pico-8 play session: mixed d-pad (fixed 12-tick cycle), after a click and taps of 🅾, ❎, 🅾+❎, 🅾 in the second before t = 0

[t = 1 s] mixed d-pad (1.2s cycle ×~1): → ← ↑ ↓ + 🅾/❎ taps, ~1s
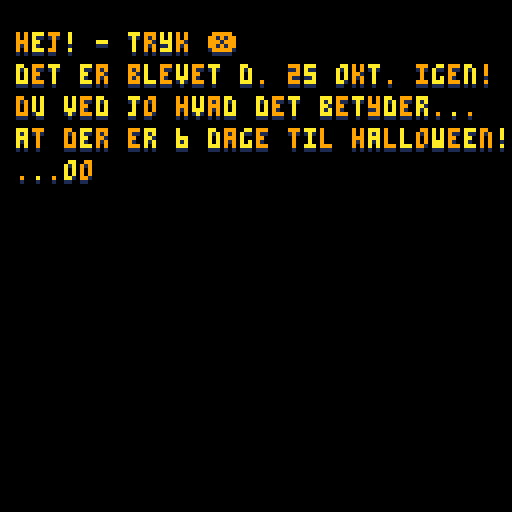
[t = 2 s] mixed d-pad (1.2s cycle ×~1): → ← ↑ ↓ + 🅾/❎ taps, ~2s
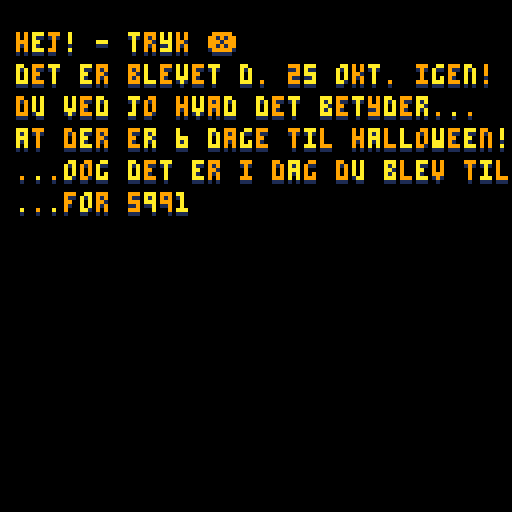
[t = 4 s] mixed d-pad (1.2s cycle ×~3): → ← ↑ ↓ + 🅾/❎ taps, ~4s
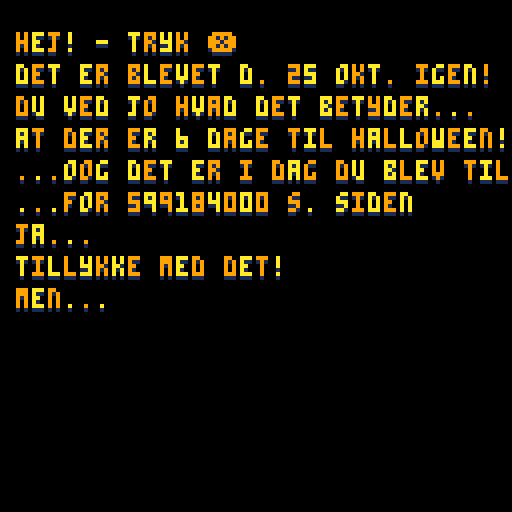
[t = 6 s] mixed d-pad (1.2s cycle ×~5): → ← ↑ ↓ + 🅾/❎ taps, ~6s
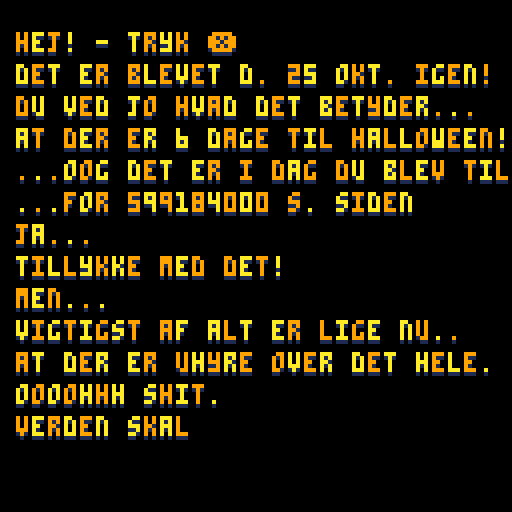
[t = 8 s] mixed d-pad (1.2s cycle ×~6): → ← ↑ ↓ + 🅾/❎ taps, ~8s
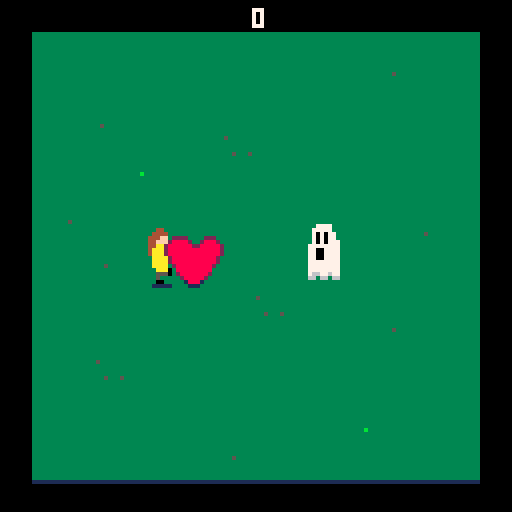

pico-8 cartridge
version 16
__lua__
-- til sophie
peace = false
function ghost()
	local a = rnd() 
	return {
		sx=5,
		sy=0,
		x=cos(a)*100+64,
		y=sin(a)*100+64,
		vx=0,
		vy=0,
		w=7,
		h=4,
		t=0,
		ox=4,
		oy=8,
		tp="ghost",
		flp=false,
		fr={5,6,7,6},
		dead=false,
		frdead={5,6,7}
	}
end 


function dst(x,y)
	return sqrt(x*x+y*y)
end

function init()
music(0)
score = 0
brktm = 0
state = "playing"
pl = {
combo=0,
mult=1,
t=0,
dash=false,
candash=false,
x=64-23,
y=64,
vx=0,
vy=0,
t=0,
w=4,
h=2,
ox=6,
oy=13,
sx=2,
sy=0,
fr={2,3},
flp=false}

pump={
smsx=0,
x=64-16,
y=64,
w=16,
h=8,
ox=0,
oy=8,
vx=0,
vy=0,
sx=0,
sy=0,
fr={0,1}
}
local g = ghost()
g.flp=true
g.x=64+16
g.y=64
o = {pump,pl,g}
end 

function _init()
cartdata("sop_data")
score = 0
brktm = 0
state = "menu"
debug = false
pl={}
pump={}
o= {}
t=0
--init()
end
brktime=0
shaketo = 0
function shake(d)
 shaketo = (t + d)
end


function insort(t,cmp)
    for n=2,#t do
        local i=n
        while i>1 and not cmp(t[i-1],t[i]) do
            t[i],t[i-1]=t[i-1],t[i]
            i-=1
        end
    end
end

function ascending_y(a,b) 
    return a.y<=b.y 
end

function particle(x,y,c)
a = rnd()
r = 0.2 + rnd() * 4
return {
x=x,
y=y,
tp="particle",
txt=nil,
vx=cos(a)*r,
vy=sin(a)*r,
t=rnd()*15+3,
c=c or 7,
}
end

function col(a,b)
local ax,ay=a.x+a.ox,a.y+a.oy
local bx,by=b.x+b.ox,b.y+b.oy
return not 
(ax>bx+b.w or
ax+a.w<bx or
ay>by+b.h or
ay+a.h<by)
end

function pumphit()
pump.sx=1
pump.smsx=t+1

end

txts = {
"hej! - tryk ❎",
"det er blevet d. 25 okt. igen!",
"du ved jo hvad det betyder...",
"at der er 6 dage til halloween!!",
"...oog det er i dag du blev til",
"...for 599184000 s. siden",
"ja...", 
"tillykke med det!",
"men...",
"vigtigst af alt er lige nu..",
"at der er uhyre over det hele.",
"oooohhh shit.",
"verden skal reddes.",
"og det er op til dig.",
"er du klar? - tryk ❎"
}
ln = 1

function menu_draw()
cls()
for j=1,ln do 
	local txt = txts[j]
	local to = #txt
	if(ln==j)to=min(t,#txt)
 for i=1,to do
 	local s = sub(txt, i,i)
 	local x,y=i*4,j*8
 	print(s,x,y+1,1)
 	print(s,x,y,(i+j)%2+9)
 	if (s != " " and ln==j and t <= #txt) then
 	sfx(9)
 	end
 end
end

if(btnp(5))then
	t=0
	ln+=1
	if ln == #txts + 1 then
		init()
	end
end
end



function menu()
	
end


function pl_move()

if t % 3 == 0 then
	pl.t += 1
	pl.t = pl.t % #pl.fr
end

if not pl.dash and (abs(pl.vx)+abs(pl.vy) > 0) then
	pl.sx = pl.fr[pl.t  + 1]
else
	pl.sx = pl.fr[1]
end

if pump.smsx < t then
	pump.sx = 0
end

if not pl.dash then
 pl.vx,pl.vy = 0,0
 if(btn(0))pl.vx=-1
 if(btn(1))pl.vx=1
 if(btn(2))pl.vy=-1
 if(btn(3))pl.vy=1
 if pl.vx != 0 or pl.vy != 0 then
  pl.flp = pl.vx == -1
 end
 if(btnp(4) and pl.candash) then
 	pl.dash=true
 	pl.candash=false
 	pl.sx=2
 	pl.sy=1
 	sfx(6)
 end
else
	local vx,vy=pump.vx,pump.vy
 local dv=dst(vx,vy)
	local dx=pump.x-pl.x
	local dy=pump.y-pl.y
	local d = dst(dx,dy)
	local ddx,ddy=(dx+dx/d*32),
	(dy+dy/d*32)
	
	pl.x += dx/4
	pl.y += dy/4
	if dst(dx,dy) < 8 then
		pl.dash=false
		pl.sy=0
	end
	
	for i=1,2 do
		local r = flr(rnd()*2)
		local p=
		particle(
		pl.x+rnd()*2,
		pl.y+rnd()*2+pl.oy/2,r+9)
		p.t = 8
		p.vx /= 5
		p.vy /= 5
		p.vx+=-dx/30
		p.vy+=-dy/30
		add(o,p)
	end
end

if(pl.x+pl.w > 128-8)pl.x=128-8-pl.w
if(pl.x-pl.w < 8)pl.x=pl.w+8
if(pl.y+pl.h+pl.oy/2 > 128-8)pl.y=128-pl.h-pl.oy/2-8
if(pl.y-pl.h < 2)pl.y=pl.h+2

local dx,dy=pump.x-pl.x,pump.y-pl.y
local l = dst(dx,dy)
if l < 12 and btnp(5) then
pump.vx = dx*8/l
pump.vy = dy*8/l
sfx(0)
shake(7)
for i=1,10 do
	local r = flr(rnd()*2)+9
	add(o,particle(pump.x,pump.y,r))
end
pumphit()
end

if btn(5) then
	pl.sx = pl.fr[2]
end
end

function pump_move()
local j = pump
j.vx *=0.9
j.vy *=0.9

if dst(pump.vx,pump.vy)>4 then
	local rx,ry=rnd()*8,rnd()*8
	local p=
	particle(j.x+rx/2,j.y-ry/2)
	p.c=8
	p.vx/=10
	p.vy/=10
	p.t=5
	add(o,p)
end

function gt(a,b)
	return a > b
end

function lt(a,b)
	return a < b
end

function bounce(d,to,cmp)
	if cmp(j[d],to) then
	j[d] = to
	j["v"..d] *= -1
	sfx(rnd()*3+3)
	pumphit()
	shake(5)
	end
end
bounce("x",16,lt)
bounce("x",120-8,gt)
bounce("y",9,lt)
bounce("y",128-16,gt)
end



function play()

if(btnp(0,1))peace=not peace

pl_move()
pump_move()

for j in all(o) do
	j.x += j.vx
	j.y += j.vy
	
	if j.tp=="particle" then
	j.t -= 1
	j.vx *= 0.9
	j.vy *= 0.9
	
	if j.t <0 then
		del(o,j)
	end
	end

	if j.tp == "ghost" then
			j.t += 1
			
			if not j.dead then
			local f = flr(j.t/10)%#j.fr
			j.sx = j.fr[f+1]
			
			if score > 0 then
			local dx = pl.x - j.x
			local dy = pl.y - j.y
			local l = dst(dx,dy)
			j.vx += dx/l/10
			j.vy += dy/l/10
			do
			local sx,sy=0,0
			local sum=0
			for g in all(o) do
 			if g.tp=="ghost" and g != j then
 				local dxx,dyy=j.x-g.x,j.y-g.y
 				local d = dst(dxx,dyy)
 				if d<4 then
 					sx+=dxx/d
 					sy+=dyy/d
 					sum+=1
 				end
 			end
			end
			if sum>0 then
 			sx /= sum
 			sy /= sum
 			local d = dst(sx,sy)
 			j.vx += sx/d/8
 			j.vy += sy/d/8
			end
			end
			
			if rnd()>0.8 then
				local a=rnd()
				j.vx += cos(a)/4
				j.vy += sin(a)/4
			end
			
			j.flp = j.vx < 0
			
			if (dst(64-j.x,64-j.y)>60) then
 			j.vx *= 0.75
 			j.vy *= 0.75
 			else
 			j.vx *= 0.95
 			j.vy *= 0.95
 			end
 			local d=dst(j.vx,j.vy)
 			if d > 8 then
 				j.vx = j.vx/d * 8
 				j.vy = j.vy/d * 8
 			end
 		end
			local pv=abs(pump.vx)+abs(pump.vy)
			if col(pump,j) and pv > 0.5 then
				--del(o,j)
				pl.candash=true
				j.dead = true
				shake(5)
				j.t = 0
				for i=1,30 do
				local dx,dy=rnd()*4,rnd()*8
				local p =particle(j.x+dx-2,j.y+dy-4)
				p.c = rnd()*3+5
				p.vx += pump.vx/2
				p.vy += pump.vy/2
				add(o,p)
				end
				--local point=j.combo*j.mul
				local point = 1
				score+=point
				pumphit()
				sfx(rnd()*2+1)
				if(state=="menu")state="playing"
				local p = particle(j.x,j.y)
				p.vx=0
				p.vy=-2
				p.txt="+"..point
				p.c=7
				p.t=16
				add(o,p)
			end
			
			if col(j,pl) and not peace then
				sfx(7)
				state="gameover"
				if score > dget(0) then
					dset(0,score)
				end
				dset(1,dget(1) + 1)
				music(-1)
				sfx(26)
				pl.sx=3
				pl.sy=1
			end
	else
		local f = flr(j.t)%#j.frdead
		j.sx = j.fr[f+1]
		j.sy = 1
		if(j.t > 5)del(o,j)
	end
	end
end


local total = 0
for _,v in pairs(o) do
	if(v.tp=="ghosts")total+=1
end
if score > 0 and (total < 10 and t % (70+50-min(50,score)) == 0) then
	add(o,ghost())
end
end

palt(0,false)
palt(12,true)

function _draw()

if(state=="gameover")then
gameover_draw()
return
end
insort(o,ascending_y)

if not peace then
cls()
map(0,0,0,0,32,32)
line(8,128-8,127-8,128-8,1)
else

for i=1,999 do
	local x,y = rnd()*128,rnd()*128
	local c = pget(x,y)
	circ(x,y,1,c%2 + 14)
end

end


if(state=="menu")menu_draw()

if (shaketo > t) then 
camera(cos(t/3)/10, cos(t/2)/10)
else
camera(0,0)
end

if (pl.candash) then
local c = 10
rect(8,8,127-8,127-8,c)
end

if state=="playing" then
	local s=""..score
	local c = 7
	if(peace)c = 0
	print(score,64-#s/2,2,c)
end

for j in all(o) do

if j.tp=="particle" then
if not j.txt then 
circ(j.x,j.y,rnd()*2,j.c)
else
print(j.txt,j.x,j.y+1,1)
print(j.txt,j.x,j.y,7)
end
else

local x,y=j.x-8,j.y-8
sspr(
j.sx*16,
j.sy*16,
16,
16,
x,
y,16,16,j.flp)
end



--debug

if debug then
rect(
x+j.ox,y+j.oy,
x+j.w+j.ox,y+j.h+j.oy, 7)
end

end
end

function printc(txt,x,y,c)
local l = #txt*4
print(txt,x-l/2,y+1,1)
print(txt,x-l/2,y,c or 7)
end

function gameover_draw()
	for i=1,999 do
		local x,y = rnd()*128,rnd()*128
		circ(x,y,1,0)
	end
	if t % 40 > 10 then
	local txt ="spil igen? - tryk ❎" 
	printc(txt,64,128-6)
	end
	
	local sctxt = "score: " .. score
	if score == dget(0) then
		sctxt = "ny highscore: " .. score
	end
	
	printc(sctxt,64,60,7)
	
	printc(
	"modige fashiongirls: " 
	..dget(1),64,67,7)
end

function gameover()
	if(btn(5))init()
end

function menu()
end

function _update()
t += 1

if state=="gameover" then
gameover()
return
end

if(state=="playing")play()
if(state=="menu")menu()
end
__gfx__
cccccccccccccccccccccccccccccccccccccc444ccccccccccccccccccccccc3333333333333333ccccc7777cccccccccccc7777cccccccccccc7777ccccccc
ccccccccccccccccccccccccccccccccccccc44444ccccccccccccc44ccccccc3333333333333333ccccc77777ccccccccccc77777ccccccccccc77777cccccc
cccccccccccccccccccc88ccccc88cccccccc444ffcccccccccccc4444cccccc3333333353333333cccc770707cccccccccc770707cccccccccc770707cccccc
ccc2222cccc222ccccc8888ccc8888ccccccc44fffccccccccccc444ffcccccc333b333333333333cccc770707cccccccccc770707cccccccccc770707cccccc
cc288882cc28882ccc8888888888888cccccc44ffcccccccccccc44fffcccccc3333333333333333ccc7770707ccccccccc7770707ccccccccc7770707cccccc
c288888822888882cc8888888888888cccccc4aaacccccccccccc44aaccccccc3333333333333333ccc77777777cccccccc77777777cccccccc77777777ccccc
c288888888888882cc8888888888888cccccc4aaaaccccccccccc4aaaacccccc3333333333533353ccc77770077cccccccc77770077cccccccc77770077ccccc
c288888888888882ccc88888888888ccccccc4aaaaccccccccccc4aaaacccccc3333333333333333ccc77770077cccccccc77770077cccccccc77770077ccccc
cc2888888888882cccc88888888888ccccccccaaaaccccccccccccaaaacccccc3333333333333333ccc77770077cccccccc77770077cccccccc77777777ccccc
cc2888888888882cccc88888888888ccccccccaaaaccccccccccccaaaacccccc3333333333333333ccc77770077cccccccc77777777cccccccc77777777ccccc
ccc28888888882cccccc888888888cccccccccaaaaccccccccccccaaaacccccc3353333333333333ccc77770077cccccccc77777777cccccccc77777777ccccc
cccc888888888ccccccc888888888ccccccccccaaacccccccccccccaaa0ccccc3333333333333333ccc77777777cccccccc77777777cccccccc77777777ccccc
cccc288888882ccccccc88888888ccccccccccc55cccccccccccccc5550ccccc3333333333333333ccc77677667cccccccc77677667cccccccc77677667ccccc
ccccc2888882ccccccccc8888888ccccccccccc55cccccccccccccc5cccccccc3333333333333333ccc66c66c66cccccccc66c66c66cccccccc66c66c66ccccc
cccccc18881cccccccccc1888881ccccccccccc000ccccccccccccc00ccccccc3333333333333333cccccccccccccccccccccccccccccccccccccccccccccccc
ccccccc111ccccccccccc1111111cccccccccc11111ccccccccccc11111ccccc3333333335333333cccccccccccccccccccccccccccccccccccccccccccccccc
ccccc7777cccccccccccc7777ccccccccccccccccccccccccccccccccccccccc3333333333333333ccccc7777ccccccccccccccccccccccccccccccccccccccc
ccccc77777ccccccccccc77777ccccccccccccc44ccccccccccccccccccccccc3333333333333333ccccc77777ccccccccccc77777ccccccccccccccc7cccccc
cccc770707cccccccccc770707cccccccccccc4444cccccccccccccccccccccc3333333333333333cccc77c707cccccccccc77c707ccccccccccc70707cccccc
cccc770707cccccccccc770707ccccccccccc44fffcccccccccccccccccccccc3333333333333333cccc770707cccccccccc77cc07ccccccccccc77777cccccc
ccc7770707ccccccccc7770707ccccccccccc44fffcccccccccccccccccccccc3333333333333333ccc7777777ccccccccc77cc777ccccccccccc7777ccccccc
ccc77777777cccccccc77777777ccccccccc444ffccccccccccccccccccccccc3333333333333333ccc7777777ccccccccc7777777ccccccccccc7777ccccccc
ccc77770077cccccccc77770077ccccccccc44aaaccccccccccccccccccccccc3333333333333333ccc77700c7ccccccccc77700c7cccccccccc7770cccccccc
ccc77770077cccccccc77770077cccccccccccaaaacccccccccccccccccccccc3333333333333333ccc77700077cccccccc7770cc7ccccccccccc770cccccccc
ccc77770077cccccccc77777777cccccccccccaaaacccccccccccccccccccccc3333333333333333ccc77700077cccccccc7777c77ccccccccccc777c7cccccc
ccc77770077cccccccc77777777cccccccccccaaaacccccccccccccccccccccc3333333333333333ccc77700077cccccccc7777c77cccccccccccccccccccccc
ccc77770077cccccccc77777777cccccccccccaaaacccccccccccccccccccccc3333333333333333ccc77777777cccccccc777cccccccccccccccccccccccccc
ccc77777777cccccccc77777777ccccccccccccaaacccccccccccccccccccccc3333333333333333ccc77777777cccccccc77ccccccccccccccccccccccccccc
ccc77677667cccccccc77677667cccccccccccc55cccccccccccccaaaaaaaccc3333333333333333ccccc677667ccccccccccccccccccccccccccccccccccccc
ccc66c66c66cccccccc66c66c66cccccccccc055cccccccccc4ffaaaaaaaacc03333333333333333cccccc66c66ccccccccccccccccccccccccccccccccccccc
ccccccccccccccccccccccccccccccccccccc0cccccccccccc4ffaaaaaaaa5503333333333333333cccccccccccccccccccccccccccccccccccccccccccccccc
cccccccccccccccccccccccccccccccccccccccccccccccc4444faaaaaaaa5503333333333333333cccccccccccccccccccccccccccccccccccccccccccccccc
00000000000000000000000000000000000000000000000000000000000000000000000000000000000000000000000000000000000000000000000000000000
00000000000000000000000000000000000000000000000000000000000000000000000000000000000000000000000000000000000000000000000000000000
00000000000000000000000000000000000000000000000000000000000000000000000000000000000000000000000000000000000000000000000000000000
00000000000000000000000000000000000000000000000000000000000000000000000000000000000000000000000000000000000000000000000000000000
00000000000000000000000000000000000000000000000000000000000000000000000000000000000000000000000000000000000000000000000000000000
00000000000000000000000000000000000000000000000000000000000000000000000000000000000000000000000000000000000000000000000000000000
00000000000000000000000000000000000000000000000000000000000000000000000000000000000000000000000000000000000000000000000000000000
00000000000000000000000000000000000000000000000000000000000000000000000000000000000000000000000000000000000000000000000000000000
00000000000000000000000000000000000000000000000000000000000000000000000000000000000000000000000000000000000000000000000000000000
00000000000000000000000000000000000000000000000000000000000000000000000000000000000000000000000000000000000000000000000000000000
00000000000000000000000000000000000000000000000000000000000000000000000000000000000000000000000000000000000000000000000000000000
00000000000000000000000000000000000000000000000000000000000000000000000000000000000000000000000000000000000000000000000000000000
00000000000000000000000000000000000000000000000000000000000000000000000000000000000000000000000000000000000000000000000000000000
00000000000000000000000000000000000000000000000000000000000000000000000000000000000000000000000000000000000000000000000000000000
00000000000000000000000000000000000000000000000000000000000000000000000000000000000000000000000000000000000000000000000000000000
00000000000000000000000000000000000000000000000000000000000000000000000000000000000000000000000000000000000000000000000000000000
00000000000000000000000000000000000000000000000000000000000000000000000000000000000000000000000000000000000000000000000000000000
00000000000000000000000000000000000000000000000000000000000000000000000000000000000000000000000000000000000000000000000000000000
00000000000000000000000000000000000000000000000000000000000000000000000000000000000000000000000000000000000000000000000000000000
00000000000000000000000000000000000000000000000000000000000000000000000000000000000000000000000000000000000000000000000000000000
00000000000000000000000000000000000000000000000000000000000000000000000000000000000000000000000000000000000000000000000000000000
00000000000000000000000000000000000000000000000000000000000000000000000000000000000000000000000000000000000000000000000000000000
00000000000000000000000000000000000000000000000000000000000000000000000000000000000000000000000000000000000000000000000000000000
00000000000000000000000000000000000000000000000000000000000000000000000000000000000000000000000000000000000000000000000000000000
00000000000000000000000000000000000000000000000000000000000000000000000000000000000000000000000000000000000000000000000000000000
00000000000000000000000000000000000000000000000000000000000000000000000000000000000000000000000000000000000000000000000000000000
00000000000000000000000000000000000000000000000000000000000000000000000000000000000000000000000000000000000000000000000000000000
00000000000000000000000000000000000000000000000000000000000000000000000000000000000000000000000000000000000000000000000000000000
00000000000000000000000000000000000000000000000000000000000000000000000000000000000000000000000000000000000000000000000000000000
00000000000000000000000000000000000000000000000000000000000000000000000000000000000000000000000000000000000000000000000000000000
00000000000000000000000000000000000000000000000000000000000000000000000000000000000000000000000000000000000000000000000000000000
00000000000000000000000000000000000000000000000000000000000000000000000000000000000000000000000000000000000000000000000000000000
00000000000000000000000000000000000000000000000000000000000000000000000000000000000000000000000000000000000000000000000000000000
00000000000000000000000000000000000000000000000000000000000000000000000000000000000000000000000000000000000000000000000000000000
00000000000000000000000000000000000000000000000000000000000000000000000000000000000000000000000000000000000000000000000000000000
00000000000000000000000000000000000000000000000000000000000000000000000000000000000000000000000000000000000000000000000000000000
00000000000000000000000000000000000000000000000000000000000000000000000000000000000000000000000000000000000000000000000000000000
00000000000000000000000000000000000000000000000000000000000000000000000000000000000000000000000000000000000000000000000000000000
00000000000000000000000000000000000000000000000000000000000000000000000000000000000000000000000000000000000000000000000000000000
00000000000000000000000000000000000000000000000000000000000000000000000000000000000000000000000000000000000000000000000000000000
00000000000000000000000000000000000000000000000000000000000000000000000000000000000000000000000000000000000000000000000000000000
00000000000000000000000000000000000000000000000000000000000000000000000000000000000000000000000000000000000000000000000000000000
00000000000000000000000000000000000000000000000000000000000000000000000000000000000000000000000000000000000000000000000000000000
00000000000000000000000000000000000000000000000000000000000000000000000000000000000000000000000000000000000000000000000000000000
00000000000000000000000000000000000000000000000000000000000000000000000000000000000000000000000000000000000000000000000000000000
00000000000000000000000000000000000000000000000000000000000000000000000000000000000000000000000000000000000000000000000000000000
00000000000000000000000000000000000000000000000000000000000000000000000000000000000000000000000000000000000000000000000000000000
00000000000000000000000000000000000000000000000000000000000000000000000000000000000000000000000000000000000000000000000000000000
00000000000000000000000000000000000000000000000000000000000000000000000000000000000000000000000000000000000000000000000000000000
00000000000000000000000000000000000000000000000000000000000000000000000000000000000000000000000000000000000000000000000000000000
00000000000000000000000000000000000000000000000000000000000000000000000000000000000000000000000000000000000000000000000000000000
00000000000000000000000000000000000000000000000000000000000000000000000000000000000000000000000000000000000000000000000000000000
00000000000000000000000000000000000000000000000000000000000000000000000000000000000000000000000000000000000000000000000000000000
00000000000000000000000000000000000000000000000000000000000000000000000000000000000000000000000000000000000000000000000000000000
00000000000000000000000000000000000000000000000000000000000000000000000000000000000000000000000000000000000000000000000000000000
00000000000000000000000000000000000000000000000000000000000000000000000000000000000000000000000000000000000000000000000000000000
00000000000000000000000000000000000000000000000000000000000000000000000000000000000000000000000000000000000000000000000000000000
00000000000000000000000000000000000000000000000000000000000000000000000000000000000000000000000000000000000000000000000000000000
00000000000000000000000000000000000000000000000000000000000000000000000000000000000000000000000000000000000000000000000000000000
00000000000000000000000000000000000000000000000000000000000000000000000000000000000000000000000000000000000000000000000000000000
00000000000000000000000000000000000000000000000000000000000000000000000000000000000000000000000000000000000000000000000000000000
00000000000000000000000000000000000000000000000000000000000000000000000000000000000000000000000000000000000000000000000000000000
00000000000000000000000000000000000000000000000000000000000000000000000000000000000000000000000000000000000000000000000000000000
00000000000000000000000000000000000000000000000000000000000000000000000000000000000000000000000000000000000000000000000000000000
00000000000000000000000000000000000000000000000000000000000000000000000000000000000000000000000000000000000000000000000000000000
00000000000000000000000000000000000000000000000000000000000000000000000000000000000000000000000000000000000000000000000000000000
00000000000000000000000000000000000000000000000000000000000000000000000000000000000000000000000000000000000000000000000000000000
00000000000000000000000000000000000000000000000000000000000000000000000000000000000000000000000000000000000000000000000000000000
00000000000000000000000000000000000000000000000000000000000000000000000000000000000000000000000000000000000000000000000000000000
00000000000000000000000000000000000000000000000000000000000000000000000000000000000000000000000000000000000000000000000000000000
00000000000000000000000000000000000000000000000000000000000000000000000000000000000000000000000000000000000000000000000000000000
00000000000000000000000000000000000000000000000000000000000000000000000000000000000000000000000000000000000000000000000000000000
00000000000000000000000000000000000000000000000000000000000000000000000000000000000000000000000000000000000000000000000000000000
00000000000000000000000000000000000000000000000000000000000000000000000000000000000000000000000000000000000000000000000000000000
00000000000000000000000000000000000000000000000000000000000000000000000000000000000000000000000000000000000000000000000000000000
00000000000000000000000000000000000000000000000000000000000000000000000000000000000000000000000000000000000000000000000000000000
00000000000000000000000000000000000000000000000000000000000000000000000000000000000000000000000000000000000000000000000000000000
00000000000000000000000000000000000000000000000000000000000000000000000000000000000000000000000000000000000000000000000000000000
00000000000000000000000000000000000000000000000000000000000000000000000000000000000000000000000000000000000000000000000000000000
00000000000000000000000000000000000000000000000000000000000000000000000000000000000000000000000000000000000000000000000000000000
00000000000000000000000000000000000000000000000000000000000000000000000000000000000000000000000000000000000000000000000000000000
00000000000000000000000000000000000000000000000000000000000000000000000000000000000000000000000000000000000000000000000000000000
00000000000000000000000000000000000000000000000000000000000000000000000000000000000000000000000000000000000000000000000000000000
00000000000000000000000000000000000000000000000000000000000000000000000000000000000000000000000000000000000000000000000000000000
00000000000000000000000000000000000000000000000000000000000000000000000000000000000000000000000000000000000000000000000000000000
00000000000000000000000000000000000000000000000000000000000000000000000000000000000000000000000000000000000000000000000000000000
00000000000000000000000000000000000000000000000000000000000000000000000000000000000000000000000000000000000000000000000000000000
00000000000000000000000000000000000000000000000000000000000000000000000000000000000000000000000000000000000000000000000000000000
00000000000000000000000000000000000000000000000000000000000000000000000000000000000000000000000000000000000000000000000000000000
00000000000000000000000000000000000000000000000000000000000000000000000000000000000000000000000000000000000000000000000000000000
00000000000000000000000000000000000000000000000000000000000000000000000000000000000000000000000000000000000000000000000000000000
00000000000000000000000000000000000000000000000000000000000000000000000000000000000000000000000000000000000000000000000000000000
00000000000000000000000000000000000000000000000000000000000000000000000000000000000000000000000000000000000000000000000000000000
00000000000000000000000000000000000000000000000000000000000000000000000000000000000000000000000000000000000000000000000000000000
00000000000000000000000000000000000000000000000000000000000000000000000000000000000000000000000000000000000000000000000000000000
00000000000000000000000000000000000000000000000000000000000000000000000000000000000000000000000000000000000000000000000000000000
__gff__
0000000000000000000000000000000000000000000000000000000000000000000000000000000000000000000000000000000000000000000000000000000000000000000000000000000000000000000000000000000000000000000000000000000000000000000000000000000000000000000000000000000000000000
0000000000000000000000000000000000000000000000000000000000000000000000000000000000000000000000000000000000000000000000000000000000000000000000000000000000000000000000000000000000000000000000000000000000000000000000000000000000000000000000000000000000000000
__map__
4040404040404040404040404040404000000000000000000000000000000000000000000000000000000000000000000000000000000000000000000000000000000000000000000000000000000000000000000000000000000000000000000000000000000000000000000000000000000000000000000000000000000000
4029292938383828282828282828284000000000000000000000000000000000000000000000000000000000000000000000000000000000000000000000000000000000000000000000000000000000000000000000000000000000000000000000000000000000000000000000000000000000000000000000000000000000
4029292838382828282828281828284000000000000000000000000000000000000000000000000000000000000000000000000000000000000000000000000000000000000000000000000000000000000000000000000000000000000000000000000000000000000000000000000000000000000000000000000000000000
4029291938383828282828282828284000000000000000000000000000000000000000000000000000000000000000000000000000000000000000000000000000000000000000000000000000000000000000000000000000000000000000000000000000000000000000000000000000000000000000000000000000000000
4038383838383809282828282828284000000000000000000000000000000000000000000000000000000000000000000000000000000000000000000000000000000000000000000000000000000000000000000000000000000000000000000000000000000000000000000000000000000000000000000000000000000000
4038383808383828282828282828284000000000000000000000000000000000000000000000000000000000000000000000000000000000000000000000000000000000000000000000000000000000000000000000000000000000000000000000000000000000000000000000000000000000000000000000000000000000
4038193838383828282828392828284000000000000000000000000000000000000000000000000000000000000000000000000000000000000000000000000000000000000000000000000000000000000000000000000000000000000000000000000000000000000000000000000000000000000000000000000000000000
4028282828282828393908392818284000000000000000000000000000000000000000000000000000000000000000000000000000000000000000000000000000000000000000000000000000000000000000000000000000000000000000000000000000000000000000000000000000000000000000000000000000000000
4028281828280828393939392828284000000000000000000000000000000000000000000000000000000000000000000000000000000000000000000000000000000000000000000000000000000000000000000000000000000000000000000000000000000000000000000000000000000000000000000000000000000000
4028283939393939093939392828284000000000000000000000000000000000000000000000000000000000000000000000000000000000000000000000000000000000000000000000000000000000000000000000000000000000000000000000000000000000000000000000000000000000000000000000000000000000
4028283939393939393939391828394000000000000000000000000000000000000000000000000000000000000000000000000000000000000000000000000000000000000000000000000000000000000000000000000000000000000000000000000000000000000000000000000000000000000000000000000000000000
4039390939393939393939392828394000000000000000000000000000000000000000000000000000000000000000000000000000000000000000000000000000000000000000000000000000000000000000000000000000000000000000000000000000000000000000000000000000000000000000000000000000000000
4039393939393939393939392828394000000000000000000000000000000000000000000000000000000000000000000000000000000000000000000000000000000000000000000000000000000000000000000000000000000000000000000000000000000000000000000000000000000000000000000000000000000000
4028282828282828282828082828394000000000000000000000000000000000000000000000000000000000000000000000000000000000000000000000000000000000000000000000000000000000000000000000000000000000000000000000000000000000000000000000000000000000000000000000000000000000
4028282828282818282828282828394000000000000000000000000000000000000000000000000000000000000000000000000000000000000000000000000000000000000000000000000000000000000000000000000000000000000000000000000000000000000000000000000000000000000000000000000000000000
4040404040404040404040404040404000000000000000000000000000000000000000000000000000000000000000000000000000000000000000000000000000000000000000000000000000000000000000000000000000000000000000000000000000000000000000000000000000000000000000000000000000000000
0000000000000000000000000000000000000000000000000000000000000000000000000000000000000000000000000000000000000000000000000000000000000000000000000000000000000000000000000000000000000000000000000000000000000000000000000000000000000000000000000000000000000000
0000000000000000000000000000000000000000000000000000000000000000000000000000000000000000000000000000000000000000000000000000000000000000000000000000000000000000000000000000000000000000000000000000000000000000000000000000000000000000000000000000000000000000
0000000000000000000000000000000000000000000000000000000000000000000000000000000000000000000000000000000000000000000000000000000000000000000000000000000000000000000000000000000000000000000000000000000000000000000000000000000000000000000000000000000000000000
0000000000000000000000000000000000000000000000000000000000000000000000000000000000000000000000000000000000000000000000000000000000000000000000000000000000000000000000000000000000000000000000000000000000000000000000000000000000000000000000000000000000000000
0000000000000000000000000000000000000000000000000000000000000000000000000000000000000000000000000000000000000000000000000000000000000000000000000000000000000000000000000000000000000000000000000000000000000000000000000000000000000000000000000000000000000000
0000000000000000000000000000000000000000000000000000000000000000000000000000000000000000000000000000000000000000000000000000000000000000000000000000000000000000000000000000000000000000000000000000000000000000000000000000000000000000000000000000000000000000
0000000000000000000000000000000000000000000000000000000000000000000000000000000000000000000000000000000000000000000000000000000000000000000000000000000000000000000000000000000000000000000000000000000000000000000000000000000000000000000000000000000000000000
0000000000000000000000000000000000000000000000000000000000000000000000000000000000000000000000000000000000000000000000000000000000000000000000000000000000000000000000000000000000000000000000000000000000000000000000000000000000000000000000000000000000000000
0000000000000000000000000000000000000000000000000000000000000000000000000000000000000000000000000000000000000000000000000000000000000000000000000000000000000000000000000000000000000000000000000000000000000000000000000000000000000000000000000000000000000000
0000000000000000000000000000000000000000000000000000000000000000000000000000000000000000000000000000000000000000000000000000000000000000000000000000000000000000000000000000000000000000000000000000000000000000000000000000000000000000000000000000000000000000
0000000000000000000000000000000000000000000000000000000000000000000000000000000000000000000000000000000000000000000000000000000000000000000000000000000000000000000000000000000000000000000000000000000000000000000000000000000000000000000000000000000000000000
0000000000000000000000000000000000000000000000000000000000000000000000000000000000000000000000000000000000000000000000000000000000000000000000000000000000000000000000000000000000000000000000000000000000000000000000000000000000000000000000000000000000000000
0000000000000000000000000000000000000000000000000000000000000000000000000000000000000000000000000000000000000000000000000000000000000000000000000000000000000000000000000000000000000000000000000000000000000000000000000000000000000000000000000000000000000000
0000000000000000000000000000000000000000000000000000000000000000000000000000000000000000000000000000000000000000000000000000000000000000000000000000000000000000000000000000000000000000000000000000000000000000000000000000000000000000000000000000000000000000
0000000000000000000000000000000000000000000000000000000000000000000000000000000000000000000000000000000000000000000000000000000000000000000000000000000000000000000000000000000000000000000000000000000000000000000000000000000000000000000000000000000000000000
0000000000000000000000000000000000000000000000000000000000000000000000000000000000000000000000000000000000000000000000000000000000000000000000000000000000000000000000000000000000000000000000000000000000000000000000000000000000000000000000000000000000000000
